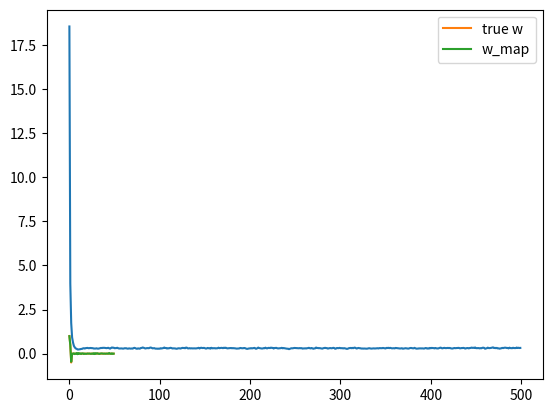

Write the Python code that produced this figure.
import numpy as np
import matplotlib.pyplot as plt

#a fat matrix
N = 50
D = 50 

X = (np.random.random((N,D)) - 0.5)*10 #random.random: Return random floats in the half-open interval [0.0, 1.0).
#X will have numbers between -5 and 5

true_w = np.array([1, 0.5, -0.5] + [0]*(D-3))

Y = X.dot(true_w) + np.random.randn(N)*0.5

costs = []
w = np.random.randn(D) / np.sqrt(D) #random initialization
learning_rate = 0.001
l1 = 10.0
for t in range(500):
    Yhat = X.dot(w)
    delta = Yhat - Y
    w = w - learning_rate*(X.T.dot(delta) + l1*np.sign(w)) #The sign function returns -1 if x < 0, 0 if x==0, 1 if x > 0. nan is returned for nan inputs.

    mse = delta.dot(delta) / N
    costs.append(mse)

plt.plot(costs)
plt.show()

print("Final w:", w)

plt.plot(true_w, label='true w')
plt.plot(w, label='w_map')
plt.legend()
plt.show()